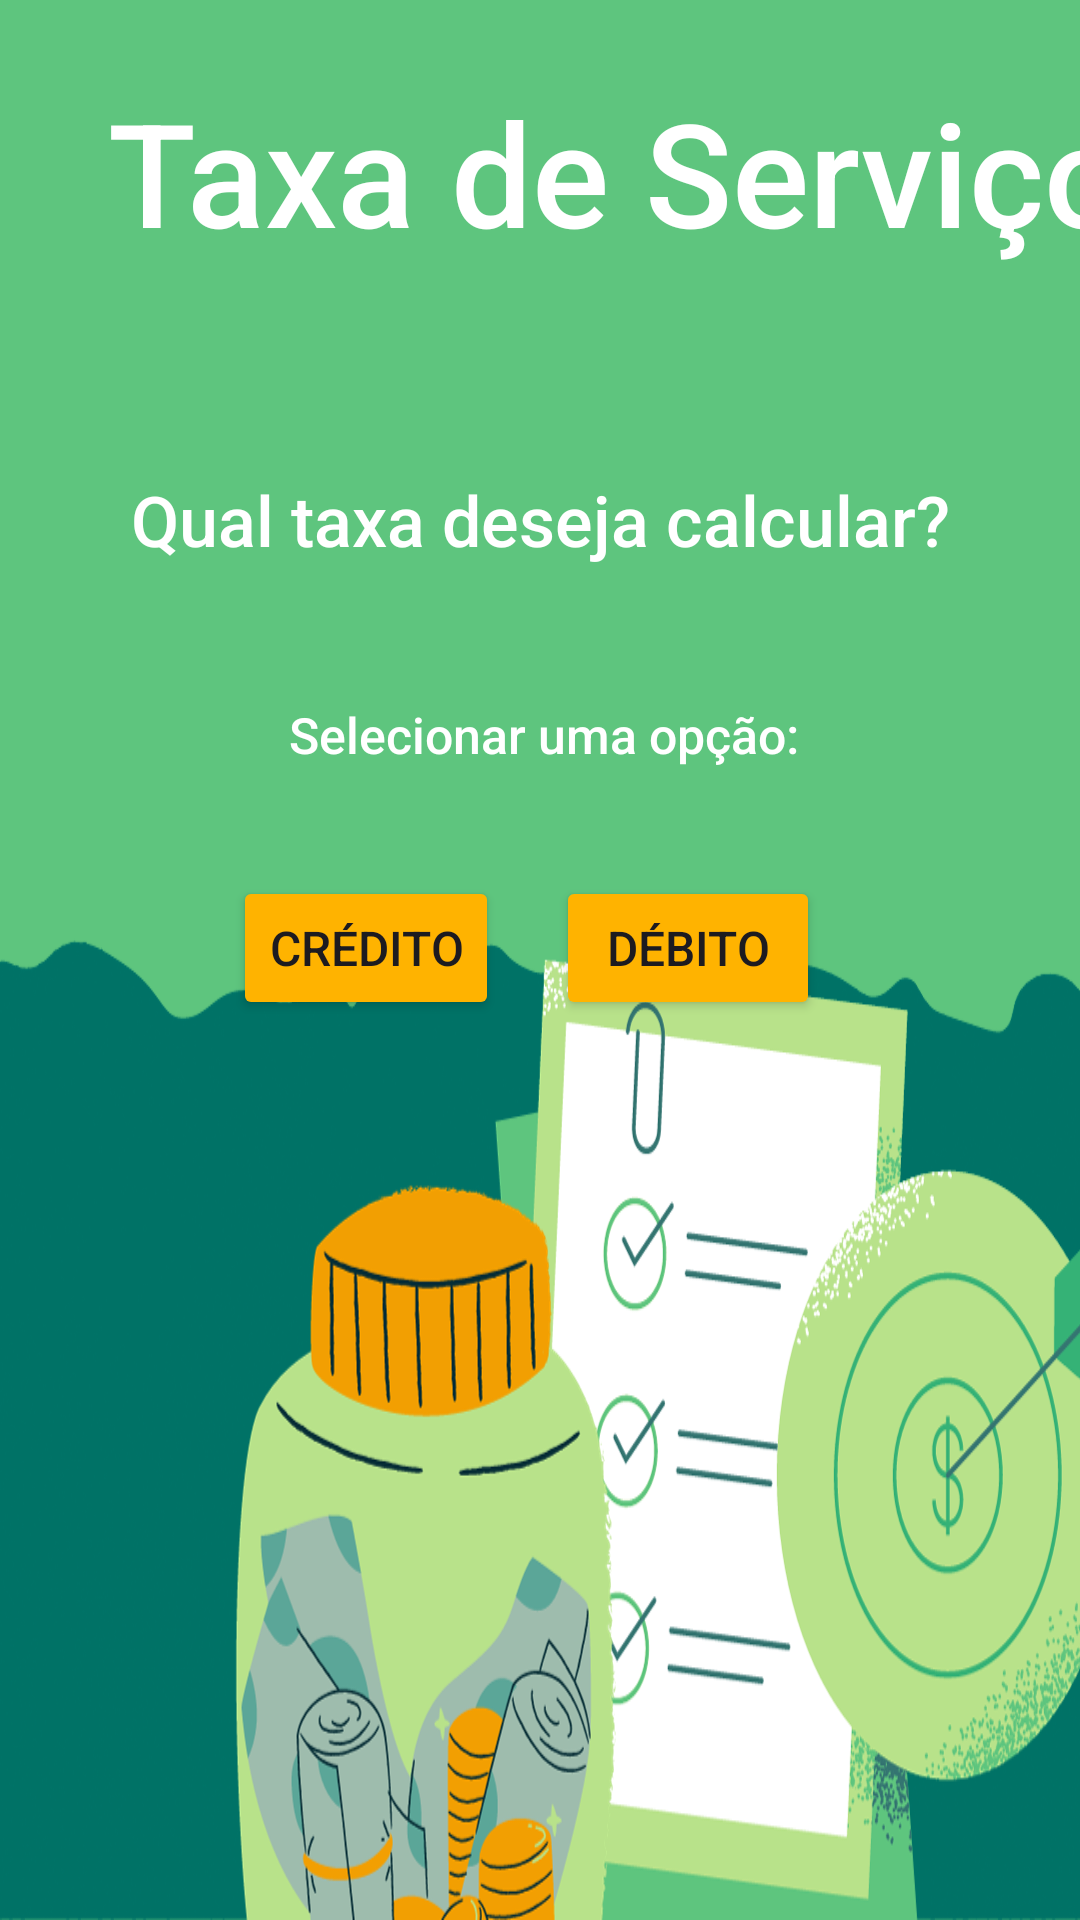

The Android layout XML behind this screen, and the referenced resources:
<!-- AndroidManifest.xml: application theme Theme.TaxesCalculator -->
<!-- res/layout/activity_tela_inicial.xml -->
<?xml version="1.0" encoding="utf-8"?>

<androidx.constraintlayout.widget.ConstraintLayout xmlns:android="http://schemas.android.com/apk/res/android"
    xmlns:app="http://schemas.android.com/apk/res-auto"
    xmlns:tools="http://schemas.android.com/tools"
    android:layout_width="match_parent"
    android:layout_height="match_parent"
    android:background="@drawable/fund"
    tools:context=".TelaInicial">

    <TextView
        android:id="@+id/textView"
        android:layout_width="wrap_content"
        android:layout_height="wrap_content"
        android:layout_marginStart="36dp"
        android:layout_marginTop="25dp"
        android:fontFamily="sans-serif-medium"
        android:text="Taxa de Serviço"
        android:textColor="#FFFFFF"
        android:textSize="48sp"
        app:layout_constraintStart_toStartOf="parent"
        app:layout_constraintTop_toTopOf="parent" />

    <TextView
        android:id="@+id/textView2"
        android:layout_width="wrap_content"
        android:layout_height="wrap_content"
        android:layout_marginBottom="45dp"
        android:fontFamily="sans-serif-medium"
        android:text="Qual taxa deseja calcular?"
        android:textColor="#FFFFFF"
        android:textSize="70px"
        app:layout_constraintBottom_toTopOf="@+id/textView3"
        app:layout_constraintEnd_toEndOf="parent"
        app:layout_constraintStart_toStartOf="parent" />

    <TextView
        android:id="@+id/textView3"
        android:layout_width="wrap_content"
        android:layout_height="wrap_content"
        android:layout_marginEnd="7dp"
        android:layout_marginBottom="36dp"
        android:fontFamily="sans-serif-medium"
        android:text="Selecionar uma opção:"
        android:textColor="#FFFFFF"
        android:textSize="50px"
        app:layout_constraintBottom_toTopOf="@+id/btnCred"
        app:layout_constraintEnd_toEndOf="@+id/btnDeb" />

    <Button
        android:id="@+id/btnCred"
        android:layout_width="wrap_content"
        android:layout_height="wrap_content"
        android:layout_marginEnd="19dp"
        android:backgroundTint="#FFB300"
        android:fontFamily="sans-serif-medium"
        android:text="Crédito"
        android:textSize="16sp"
        app:layout_constraintBaseline_toBaselineOf="@+id/btnDeb"
        app:layout_constraintEnd_toStartOf="@+id/btnDeb"
        app:layout_constraintHorizontal_chainStyle="packed"
        app:layout_constraintStart_toStartOf="parent" />

    <Button
        android:id="@+id/btnDeb"
        android:layout_width="wrap_content"
        android:layout_height="wrap_content"
        android:layout_marginTop="292dp"
        android:layout_marginEnd="9dp"
        android:backgroundTint="#FFB300"
        android:fontFamily="sans-serif-medium"
        android:text="Débito"
        android:textSize="16sp"
        app:layout_constraintEnd_toEndOf="parent"
        app:layout_constraintStart_toEndOf="@+id/btnCred"
        app:layout_constraintTop_toTopOf="parent" />
</androidx.constraintlayout.widget.ConstraintLayout>
<!-- resources referenced by this layout -->
<resources>
  <!-- drawable fund: png bitmap (drawable, 230623 bytes) -->
  <style name="Theme.TaxesCalculator" parent="Base.Theme.TaxesCalculator" />
  <style name="Base.Theme.TaxesCalculator" parent="Theme.Material3.DayNight.NoActionBar">
          
          
      </style>
</resources>
